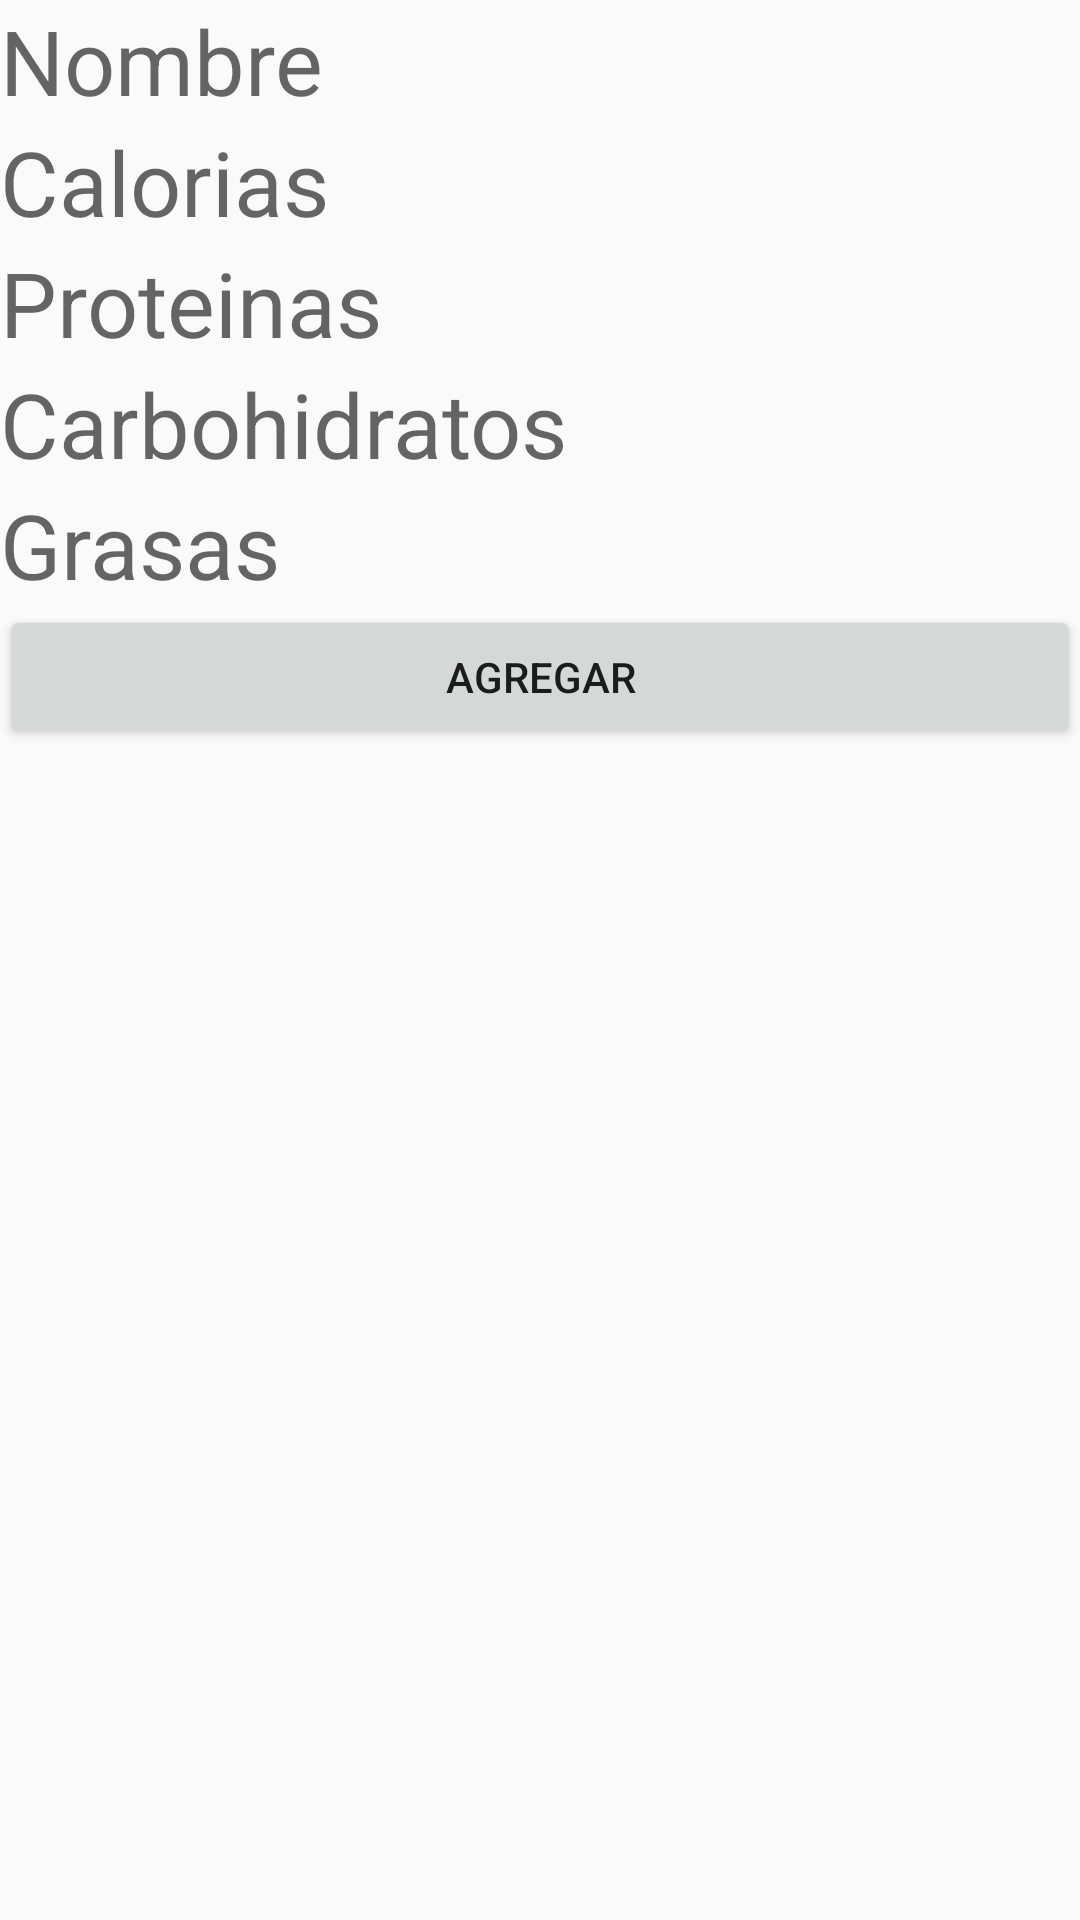

This screen was rendered from an Android layout file. Write that file and the resources it references.
<!-- AndroidManifest.xml: application theme AppTheme -->
<!-- res/layout/activity_alimento_detalle.xml -->
<?xml version="1.0" encoding="utf-8"?>
<LinearLayout xmlns:android="http://schemas.android.com/apk/res/android"
    xmlns:app="http://schemas.android.com/apk/res-auto"
    xmlns:tools="http://schemas.android.com/tools"
    android:layout_width="match_parent"
    android:layout_height="match_parent"
    android:orientation="vertical"
    android:layout_margin="10dp"
    tools:context="com.example.sebastian.trainingroutines.AlimentoDetalleActivity">

    <TextView
        android:id="@+id/tvnombredetalle"
        android:layout_width="match_parent"
        android:layout_height="wrap_content"
        android:ems="10"
        android:textSize="30dp"
        android:hint="Nombre"
        android:inputType="textPersonName" />

    <TextView
        android:id="@+id/tvcaloriasdetalle"
        android:layout_width="match_parent"
        android:layout_height="wrap_content"
        android:ems="10"
        android:textSize="30dp"
        android:hint="Calorias"
        android:inputType="number" />

    <TextView
        android:id="@+id/tvproteinasdetalle"
        android:layout_width="match_parent"
        android:layout_height="wrap_content"
        android:ems="10"
        android:textSize="30dp"
        android:hint="Proteinas"
        android:inputType="number" />

    <TextView
        android:id="@+id/tvcarbohidratosdetalle"
        android:layout_width="match_parent"
        android:layout_height="wrap_content"
        android:ems="10"
        android:textSize="30dp"
        android:hint="Carbohidratos"
        android:inputType="number"/>

    <TextView
        android:id="@+id/tvgrasasdetalle"
        android:layout_width="match_parent"
        android:layout_height="wrap_content"
        android:ems="10"
        android:textSize="30dp"
        android:hint="Grasas"
        android:inputType="number" />

    <Button
        android:id="@+id/btnagregardetalle"
        android:layout_width="match_parent"
        android:layout_height="wrap_content"
        android:text="Agregar" />

</LinearLayout>
<!-- resources referenced by this layout -->
<resources>
  <style name="AppTheme" parent="Theme.AppCompat.Light.DarkActionBar">
          
          <item name="colorPrimary">@color/colorPrimary</item>
          <item name="colorPrimaryDark">@color/colorPrimaryDark</item>
          <item name="colorAccent">@color/colorAccent</item>
      </style>
  <color name="colorPrimary">#005294</color>
  <color name="colorPrimaryDark">#005294</color>
  <color name="colorAccent">#05b0f9</color>
</resources>
